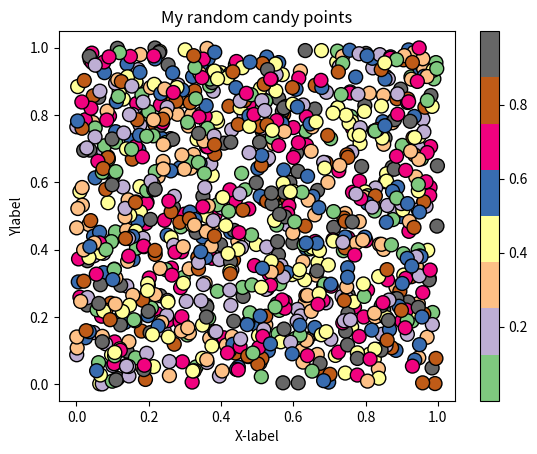

Here is the Python script that generated this plot:
#!/usr/bin/env python
# coding: utf-8

# ## Problem 1: Simple scatter plot using random 
# 
# We can generate random numbers using using a method `random.rand()` from the [NumPy package](https://numpy.org/). This example generates 10 random values:
# 
# ```
# import numpy as np
# random_numbers = np.random.rand(10)
# 
# ```
# 
# ### Part 1
# 
# Create an new data frame called `data` and add 1000 random numbers (`float`) into a new column `x` and another 1000 random numbers (`float`) into a new column `y`.

import numpy as np
import pandas as pd
from matplotlib import pyplot as plt
from matplotlib import cm
# YOUR CODE HERE 1 to set data
data=pd.DataFrame(np.random.rand ( 2000 ) .reshape ( 1000,2 ) , columns =['x','y'])
# Check your random values
print(data.head())

# Check that you have the correct number of rows
assert len(data) == 1000, "There should be 1000 rows of data."


# ### Part 2
# 

# YOUR CODE HERE 2 to set colors
colors=np.random.rand(1000)
# This test print should print out 10 first numbers in the variable colors
print(colors[0:10])

# Check that the length matches
assert len(colors) == 1000, "There should be 1000 random numbers for colors"


# ### Part 3 
# 
# #### Part 3.1
# 
# Create a scatter plot of points with random colors
# 
# #### Part 3.2
# 
# #### Part 3.3
# 

# Plot a scatter plot
# YOUR CODE HERE 3
plt.scatter (
 data['x'],data['y'], 
 cmap = cm.Accent,
 s=100,c=colors,
 edgecolor="black"
 ) 
plt.colorbar()
# im.set_title ( " My random candy points " ) 
# plt.show
# Add labels and title
# YOUR CODE HERE 4
plt.title("My random candy points")
plt.xlabel("X-label")
plt.ylabel("Ylabel")
# Save the plot as a png file :
outputfp="my_first_plot.png " 
# Save the plot as a png file:
outputfp= "my_first_plot.png"

# YOUR CODE HERE 5
plt.savefig(outputfp)
 # It print statement should print the output filename of yours
print ("Saved my first plotas : " , outputfp ) 


#Check that the file exists (also go and open the file to check that everything is ok!)
import os

assert os.path.exists(outputfp), "Can't find the output image."


# Remember to commit your changes (including the image file) to your GitHub repo!
# 
# ### Done!
# 
# Now you can move to [problem 2](Exercise-7-problem-2.ipynb).
